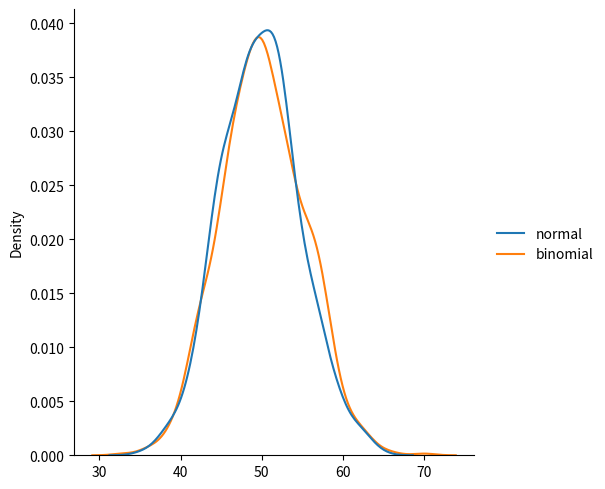

Recreate this plot in Python.
from numpy import random

# Binomial distribution
# x = random.binomial(n=10, p=0.5, size=10)
# print(x)

import matplotlib.pyplot as plt
import seaborn as sns

# sns.displot(random.binomial(n=10, p=0.5, size=1000))
# plt.show()

data = {
    "normal": random.normal(loc=50, scale=5, size=1000),
    "binomial": random.binomial(n=100, p=0.5, size=1000)
}

sns.displot(data, kind="kde")

plt.show()
